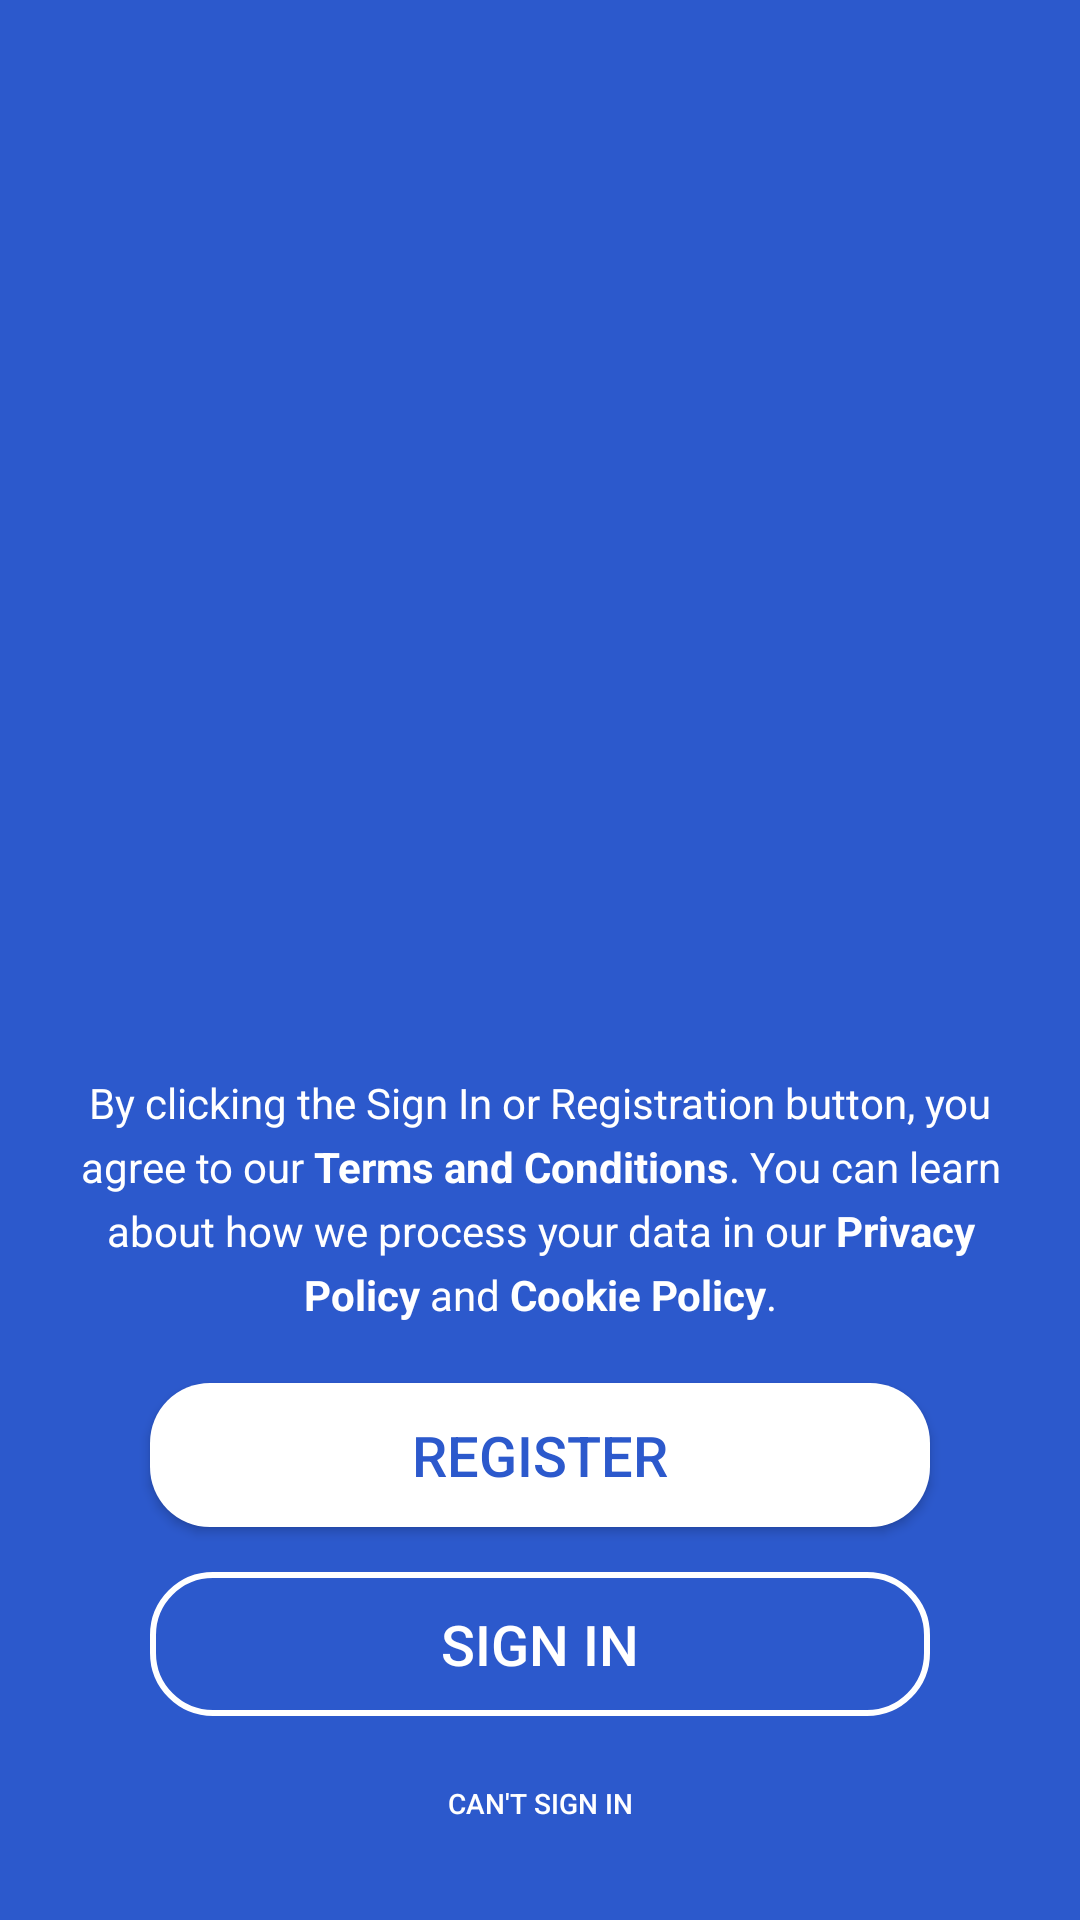

This screen was rendered from an Android layout file. Write that file and the resources it references.
<!-- AndroidManifest.xml: application theme Theme.MeetYou -->
<!-- res/layout/activity_start_acivity.xml -->
<RelativeLayout xmlns:android="http://schemas.android.com/apk/res/android"
    xmlns:tools="http://schemas.android.com/tools"
    android:layout_width="match_parent"
    android:layout_height="match_parent"
    android:background="@color/white"
    android:id="@+id/start_window">
    <RelativeLayout
        android:layout_width="match_parent"
        android:layout_height="match_parent">
        <ImageView
            android:layout_width="100dp"
            android:layout_height="100dp"
            android:layout_centerInParent="true"
            android:src="@mipmap/ic_launcher"/>
    </RelativeLayout>

    <RelativeLayout
        android:id="@+id/start_screen_layout"
        android:layout_width="match_parent"
        android:layout_height="match_parent"
        android:background="@color/main">

    <LinearLayout
        android:layout_width="match_parent"
        android:layout_height="wrap_content"
        android:layout_above="@+id/buttons_space"
        android:layout_marginLeft="20dp"
        android:layout_marginRight="20dp"
        android:layout_marginBottom="5dp">

        <TextView
            android:layout_width="wrap_content"
            android:layout_height="wrap_content"
            android:gravity="center"
            android:lineSpacingExtra="5dp"
            android:text="@string/cookie_and_private_police_accept"
            android:textColor="@color/white"
            android:textSize="14sp"
            android:textStyle="normal">

        </TextView>
    </LinearLayout>
    <LinearLayout
        android:layout_width="match_parent"
        android:layout_height="wrap_content"
        android:orientation="vertical"
        android:layout_alignParentBottom="true"
        android:id="@+id/buttons_space">

        <androidx.appcompat.widget.AppCompatButton
            android:id="@+id/sign_up_button"
            android:layout_width="match_parent"
            android:layout_height="wrap_content"
            android:layout_marginRight="50dp"
            android:layout_marginLeft="50dp"
            android:layout_marginTop="15dp"
            android:layout_marginBottom="15dp"
            android:text="@string/registration_button"
            android:textColor="#2c59cc"
            android:textSize="18.76sp"
            android:textStyle="normal"
            android:background="@drawable/button_background"/>

        <androidx.appcompat.widget.AppCompatButton
            android:id="@+id/sign_in_button"
            android:layout_width="match_parent"
            android:layout_height="wrap_content"
            android:layout_marginRight="50dp"
            android:layout_marginLeft="50dp"
            android:layout_marginBottom="5dp"
            android:text="@string/sign_in_button"
            android:textColor="#ffffff"
            android:textSize="18.76sp"
            android:textStyle="normal"
            android:background="@drawable/button_outline_background"/>

        <androidx.appcompat.widget.AppCompatButton
            android:id="@+id/forgot_password_button"
            android:layout_width="match_parent"
            android:layout_height="wrap_content"
            android:layout_marginRight="50dp"
            android:layout_marginLeft="50dp"
            android:layout_marginBottom="15dp"
            android:text="@string/cant_sign_in_button"
            android:background="@android:color/transparent"
            android:textColor="#ffffff"
            android:textSize="9.38sp"
            android:textStyle="normal" />
    </LinearLayout>
    </RelativeLayout>
</RelativeLayout>
<!-- resources referenced by this layout -->
<resources>
  <color name="main">#2C59CC</color>
  <color name="white">#FFFFFFFF</color>
  <!-- drawable button_background (drawable) -->
  <shape xmlns:android="http://schemas.android.com/apk/res/android">
      <solid android:color="#FFFFFF" />
      <corners android:radius="20dp" />
  </shape>
  <!-- drawable button_outline_background (drawable) -->
  <shape xmlns:android="http://schemas.android.com/apk/res/android">
      <stroke android:width="2dp" android:color="#FFFFFF" />
      <corners android:radius="20dp" />
  </shape>
  <!-- mipmap ic_launcher: webp bitmap (mipmap-hdpi, 874 bytes) -->
  <string name="cant_sign_in_button">Can\'t sign in</string>
  <string name="cookie_and_private_police_accept">By clicking the Sign In or Registration button, you agree to our <b>Terms and Conditions</b>. You can learn about how we process your data in our <b>Privacy Policy</b> and <b>Cookie Policy</b>.</string>
  <string name="registration_button">Register</string>
  <string name="sign_in_button">Sign In</string>
  <style name="Theme.MeetYou" parent="Base.Theme.MeetYou" />
  <style name="Base.Theme.MeetYou" parent="Theme.AppCompat.Light.NoActionBar">
          
          
          <item name="colorPrimary">@color/white</item>
          <item name="colorSecondary">@color/main</item>
      </style>
</resources>
